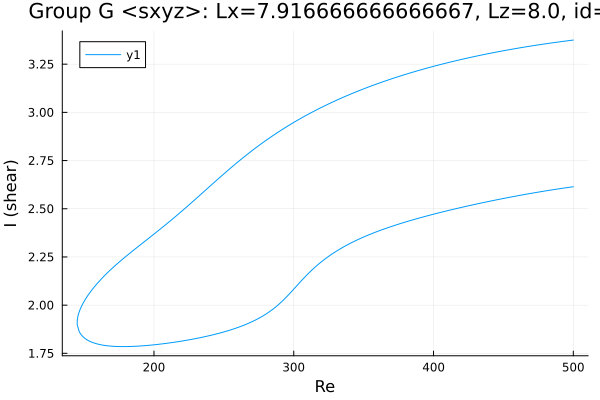

The file beside this chart, header and first rows:
Re, shear
500.0, 3.375
499.7, 3.375
498.2, 3.373
496.8, 3.372
495.4, 3.371
494, 3.369
492.6, 3.368
491.2, 3.367
489.8, 3.365
488.3, 3.364
486.9, 3.363
485.5, 3.361
484.1, 3.36
482.7, 3.358
482.3, 3.358
480.8, 3.356
479.4, 3.355
478, 3.353
476.6, 3.352
475.2, 3.35
473.8, 3.349
472.4, 3.347
470.9, 3.345
469.5, 3.344
468.1, 3.342
466.7, 3.341
465.3, 3.339
463.9, 3.337
462.5, 3.335
461, 3.334
459.6, 3.332
458.2, 3.33
456.8, 3.328
455.4, 3.327
454, 3.325
452.6, 3.323
451.1, 3.321
449.7, 3.319
448.3, 3.317
446.9, 3.315
445.5, 3.313
444.1, 3.311
442.7, 3.309
441.2, 3.307
439.8, 3.305
438.4, 3.303
437, 3.301
435.6, 3.299
434.2, 3.297
432.8, 3.295
431.4, 3.293
431, 3.292
429.6, 3.29
428.2, 3.288
426.8, 3.286
425.6, 3.284
424.2, 3.282
422.8, 3.279
421.4, 3.277
420.4, 3.275
... 517 more rows
